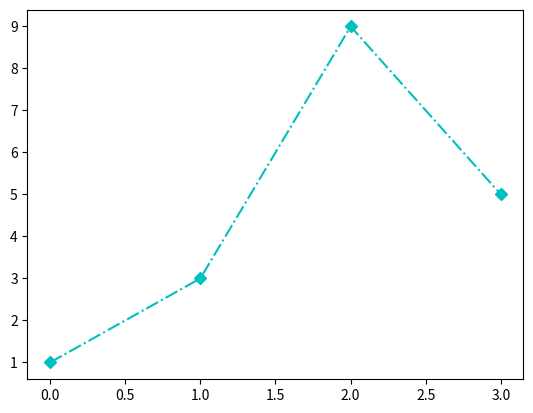

Recreate this plot in Python.
import matplotlib.pyplot as plt
import numpy as np

ypoints = np.array([1, 3, 9, 5])

plt.plot(ypoints, "D-.c")
plt.show()

"""
The line value can be one of the following:

Line Reference
Line Syntax	Description
'-'	    Solid line	
':'	    Dotted line	
'--'	Dashed line	
'-.'	Dashed/dotted line
"""

"""
Color Reference
Color Syntax	Description
'r'	Red	
'g'	Green	
'b'	Blue	
'c'	Cyan	
'm'	Magenta	
'y'	Yellow	
'k'	Black	
'w'	White
"""